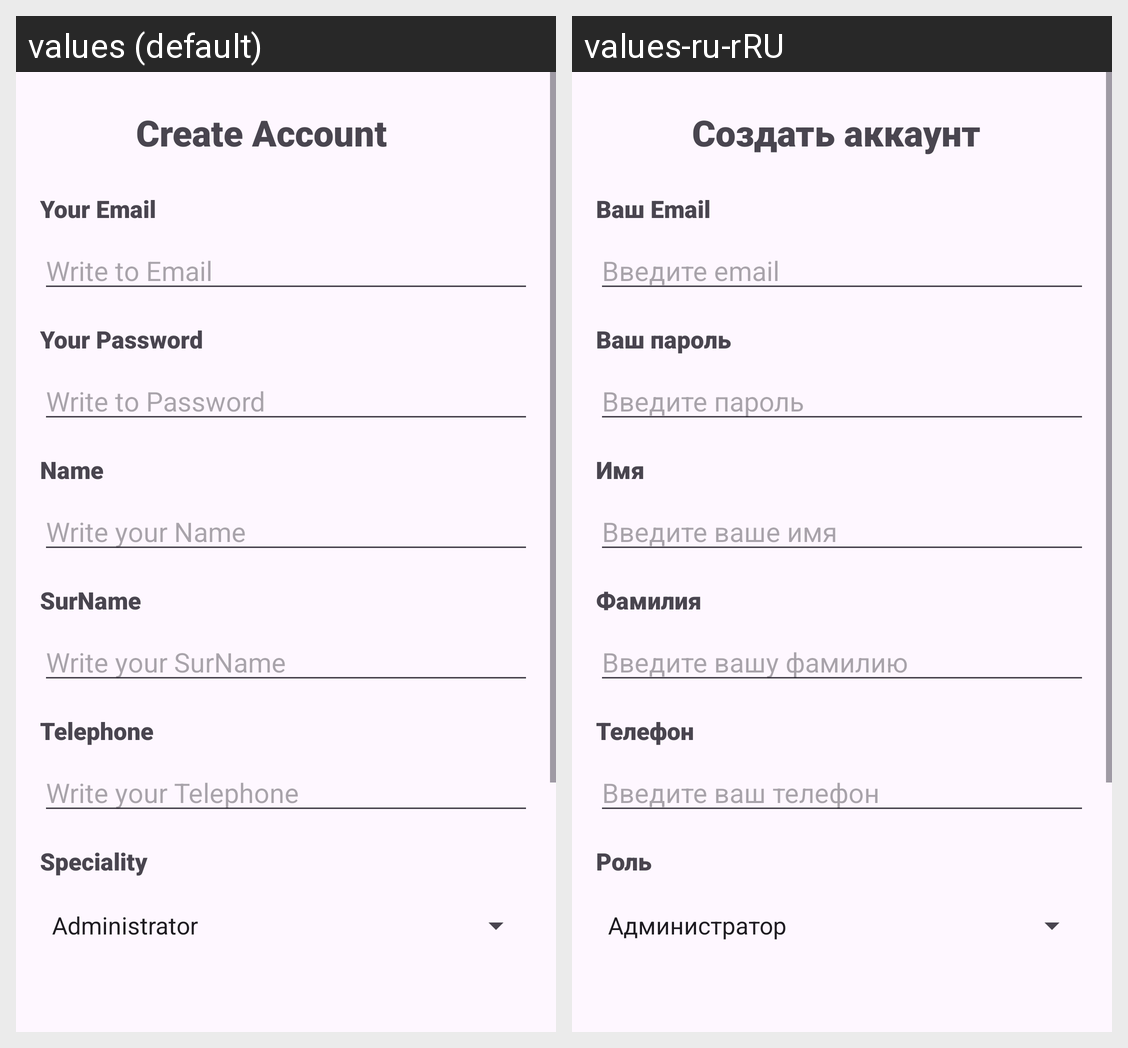

Translations of the strings shown on this Android screen, per locale in the grid:
Android screen res/layout/activity_create_user.xml rendered under 2 locales, left to right: values (default), values-ru-rRU. Device: Nexus 5 (rendered at 1080×1920; each locale shown at half size, 540×960, under a caption strip naming it); theme Theme.TestBundle.
Strings drawn on this screen, with the default value and each locale's value (text and hints the layout hard-codes, and strings that could not be matched under every locale, appear in the picture but are not listed):

create_account
  values: Create Account
  values-ru-rRU: Создать аккаунт

your_email
  values: Your Email
  values-ru-rRU: Ваш Email

write_to_email
  values: Write to Email
  values-ru-rRU: Введите email

your_password
  values: Your Password
  values-ru-rRU: Ваш пароль

write_to_password
  values: Write to Password
  values-ru-rRU: Введите пароль

name
  values: Name
  values-ru-rRU: Имя

write_your_name
  values: Write your Name
  values-ru-rRU: Введите ваше имя

surname
  values: SurName
  values-ru-rRU: Фамилия

write_your_surname
  values: Write your SurName
  values-ru-rRU: Введите вашу фамилию

telephone
  values: Telephone
  values-ru-rRU: Телефон

write_your_telephone
  values: Write your Telephone
  values-ru-rRU: Введите ваш телефон

speciality
  values: Speciality
  values-ru-rRU: Роль
